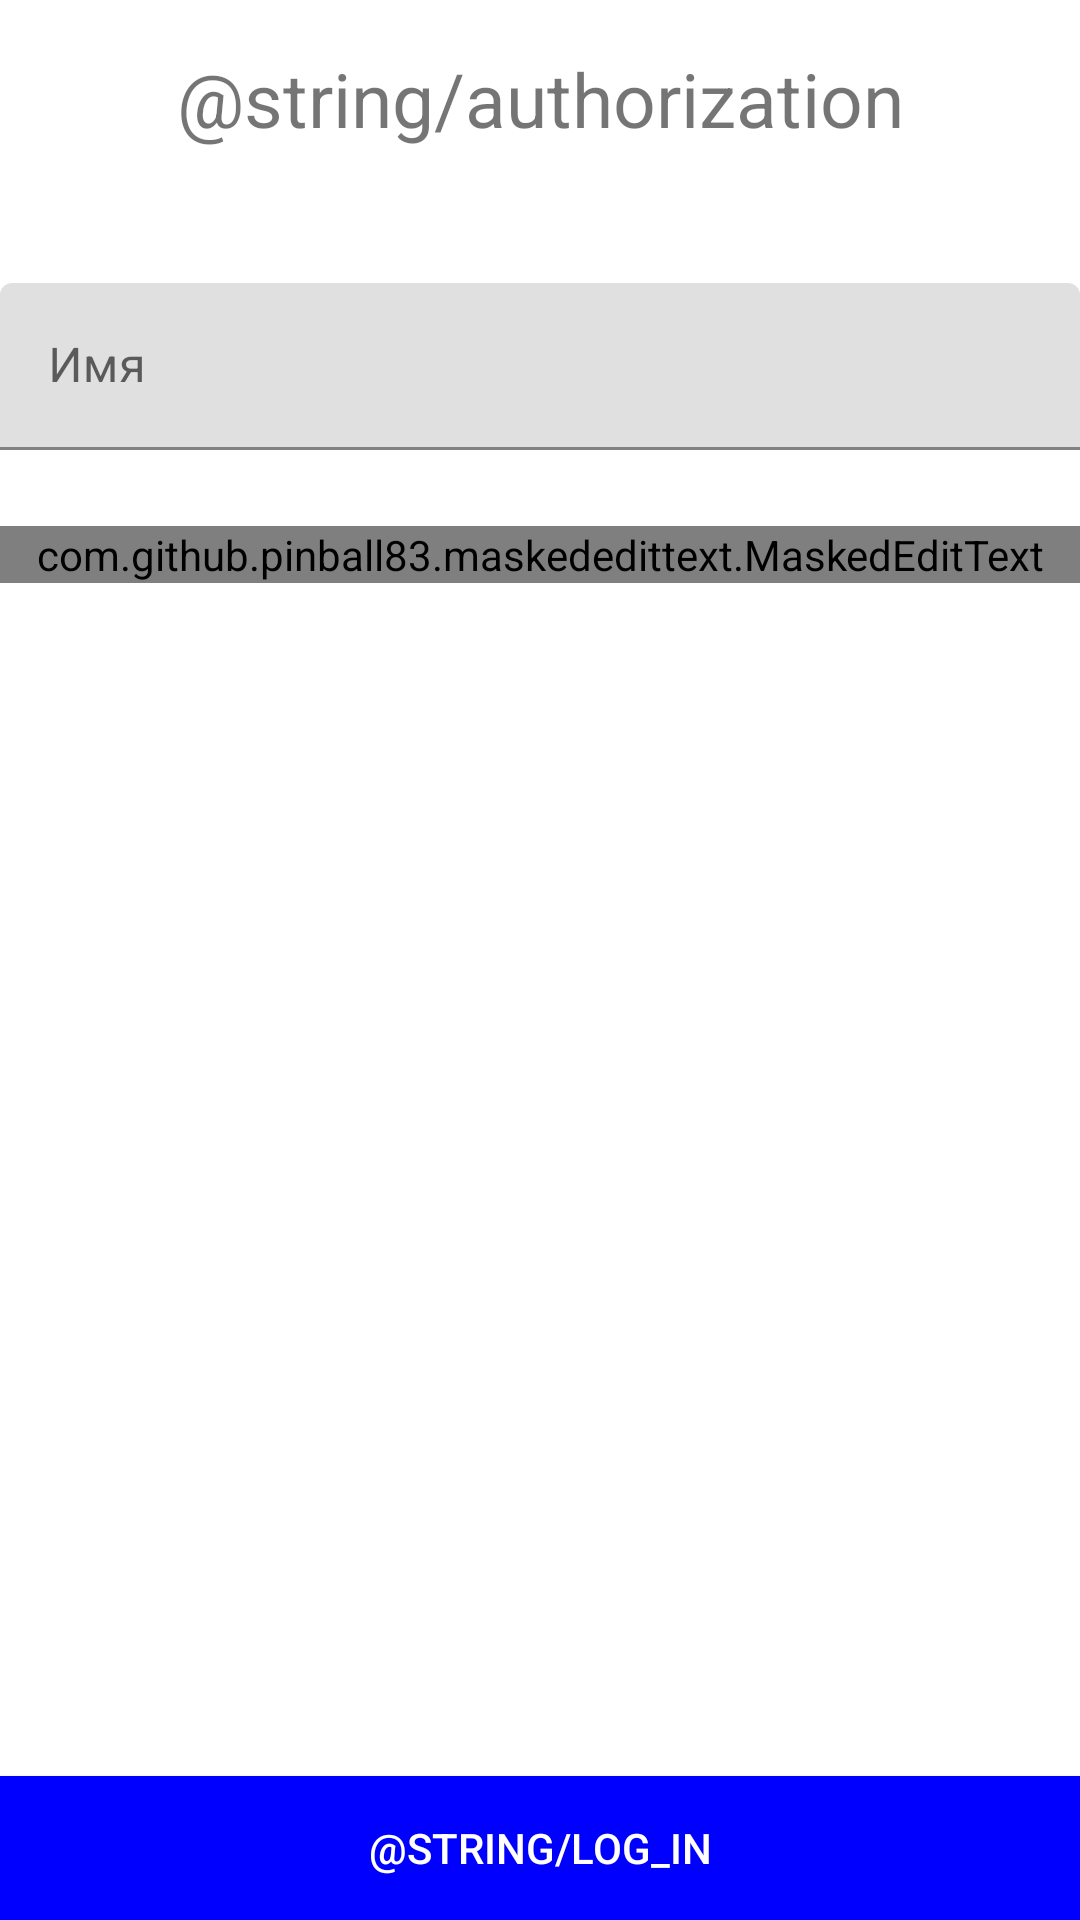

The Android layout XML behind this screen, and the referenced resources:
<!-- AndroidManifest.xml: application theme AppTheme -->
<!-- res/layout/activity_authorization.xml -->
<?xml version="1.0" encoding="utf-8"?>
<layout xmlns:android="http://schemas.android.com/apk/res/android"
    xmlns:app="http://schemas.android.com/apk/res-auto"
    xmlns:tools="http://schemas.android.com/tools">

    <data>

    </data>

    <androidx.constraintlayout.widget.ConstraintLayout
        android:layout_width="match_parent"
        android:layout_height="match_parent"
        tools:context=".ui.detail.AuthorizationActivity">

        <androidx.appcompat.widget.AppCompatTextView
            android:id="@+id/sign_up"
            android:layout_width="wrap_content"
            android:layout_height="34dp"
            android:layout_marginTop="16dp"
            android:gravity="center"
            android:text="@string/authorization"
            android:textSize="25sp"
            app:layout_constraintEnd_toEndOf="parent"
            app:layout_constraintStart_toStartOf="parent"
            app:layout_constraintTop_toTopOf="parent" />

        <com.google.android.material.textfield.TextInputLayout
            android:id="@+id/name_error"
            android:layout_width="match_parent"
            android:layout_height="81dp"
            app:layout_constraintBottom_toTopOf="@+id/number_error"
            app:layout_constraintTop_toBottomOf="@+id/sign_up"
            app:layout_constraintVertical_bias="0.100000024"
            app:layout_constraintVertical_chainStyle="packed"
            tools:layout_editor_absoluteX="0dp">

            <androidx.appcompat.widget.AppCompatEditText
                android:id="@+id/enter_name"
                android:layout_width="match_parent"
                android:layout_height="wrap_content"
                android:hint="@string/hint_name"
                android:inputType="textCapWords" />

        </com.google.android.material.textfield.TextInputLayout>

        <com.google.android.material.textfield.TextInputLayout
            android:id="@+id/number_error"
            android:layout_width="match_parent"
            android:layout_height="wrap_content"
            app:layout_constraintBottom_toTopOf="@+id/btn_sign_up"
            app:layout_constraintStart_toStartOf="parent"
            app:layout_constraintTop_toBottomOf="@+id/name_error">

            <com.github.pinball83.maskededittext.MaskedEditText
                android:id="@+id/enter_number"
                android:layout_width="match_parent"
                android:layout_height="wrap_content"
                android:hint="@string/hint_number"
                android:inputType="number"
                app:mask="+38 (071) *** **-**"
                app:notMaskedSymbol="*" />

        </com.google.android.material.textfield.TextInputLayout>

        <androidx.appcompat.widget.AppCompatButton
            android:id="@+id/btn_sign_up"
            android:layout_width="match_parent"
            android:layout_height="wrap_content"
            android:background="#0000FF"
            android:text="@string/log_in"
            android:textColor="@android:color/white"
            app:layout_constraintBottom_toBottomOf="parent" />

    </androidx.constraintlayout.widget.ConstraintLayout>

</layout>
<!-- resources referenced by this layout -->
<resources>
  <string name="hint_name">Имя</string>
  <string name="hint_number">Номер телефона</string>
  <style name="AppTheme" parent="Theme.MaterialComponents.Light">
          <item name="colorPrimary">@color/colorPrimary</item>
          <item name="colorPrimaryDark">@color/colorPrimaryDark</item>
          <item name="colorAccent">@color/colorAccent</item>
          <item name="android:windowLightStatusBar" tools:targetApi="m">true</item>
      </style>
  <color name="colorPrimary">#FFFCFC</color>
  <color name="colorPrimaryDark">#9AEACC5D</color>
  <color name="colorAccent">#000000</color>
</resources>
